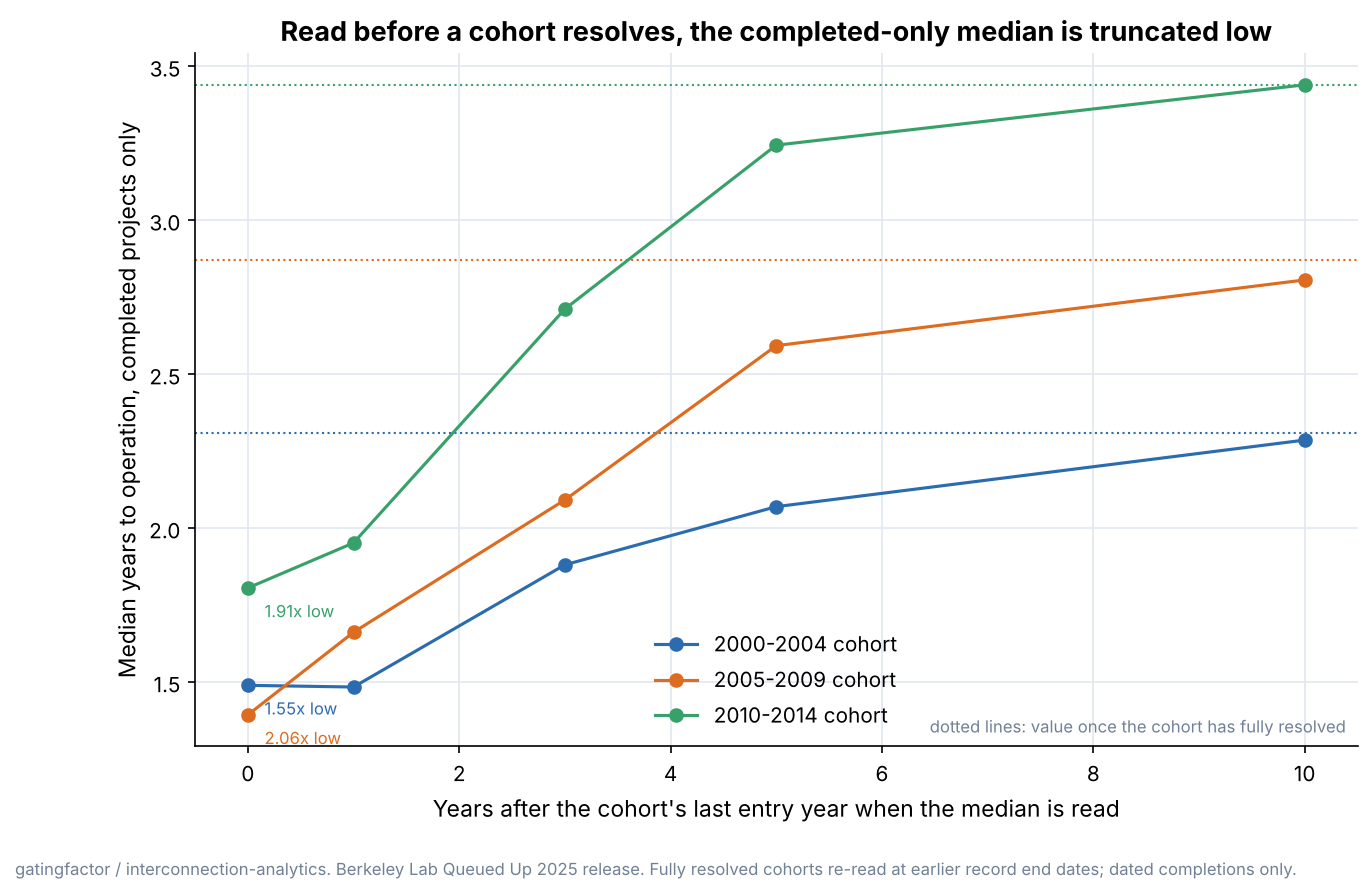

Source data for this figure (header and first rows):
cohort_start, years_after_close, report_date, n_completed_seen, n_completed_total, median_as_reported, median_full_record, understatement
2000, 0, 2004-12-31, 63, 149, 1.489, 2.308, 1.55
2000, 1, 2005-12-31, 81, 149, 1.484, 2.308, 1.555
2000, 3, 2007-12-31, 117, 149, 1.881, 2.308, 1.227
2000, 5, 2009-12-31, 132, 149, 2.07, 2.308, 1.115
2000, 10, 2014-12-31, 147, 149, 2.286, 2.308, 1.01
2005, 0, 2009-12-31, 192, 478, 1.394, 2.872, 2.061
2005, 1, 2010-12-31, 259, 478, 1.662, 2.872, 1.728
2005, 3, 2012-12-31, 362, 478, 2.092, 2.872, 1.373
2005, 5, 2014-12-31, 415, 478, 2.593, 2.872, 1.108
2005, 10, 2019-12-31, 468, 478, 2.806, 2.872, 1.023
2010, 0, 2014-12-31, 162, 522, 1.806, 3.44, 1.905
2010, 1, 2015-12-31, 257, 522, 1.952, 3.44, 1.762
2010, 3, 2017-12-31, 412, 522, 2.712, 3.44, 1.269
2010, 5, 2019-12-31, 486, 522, 3.244, 3.44, 1.06
2010, 10, 2024-12-31, 522, 522, 3.44, 3.44, 1.0
